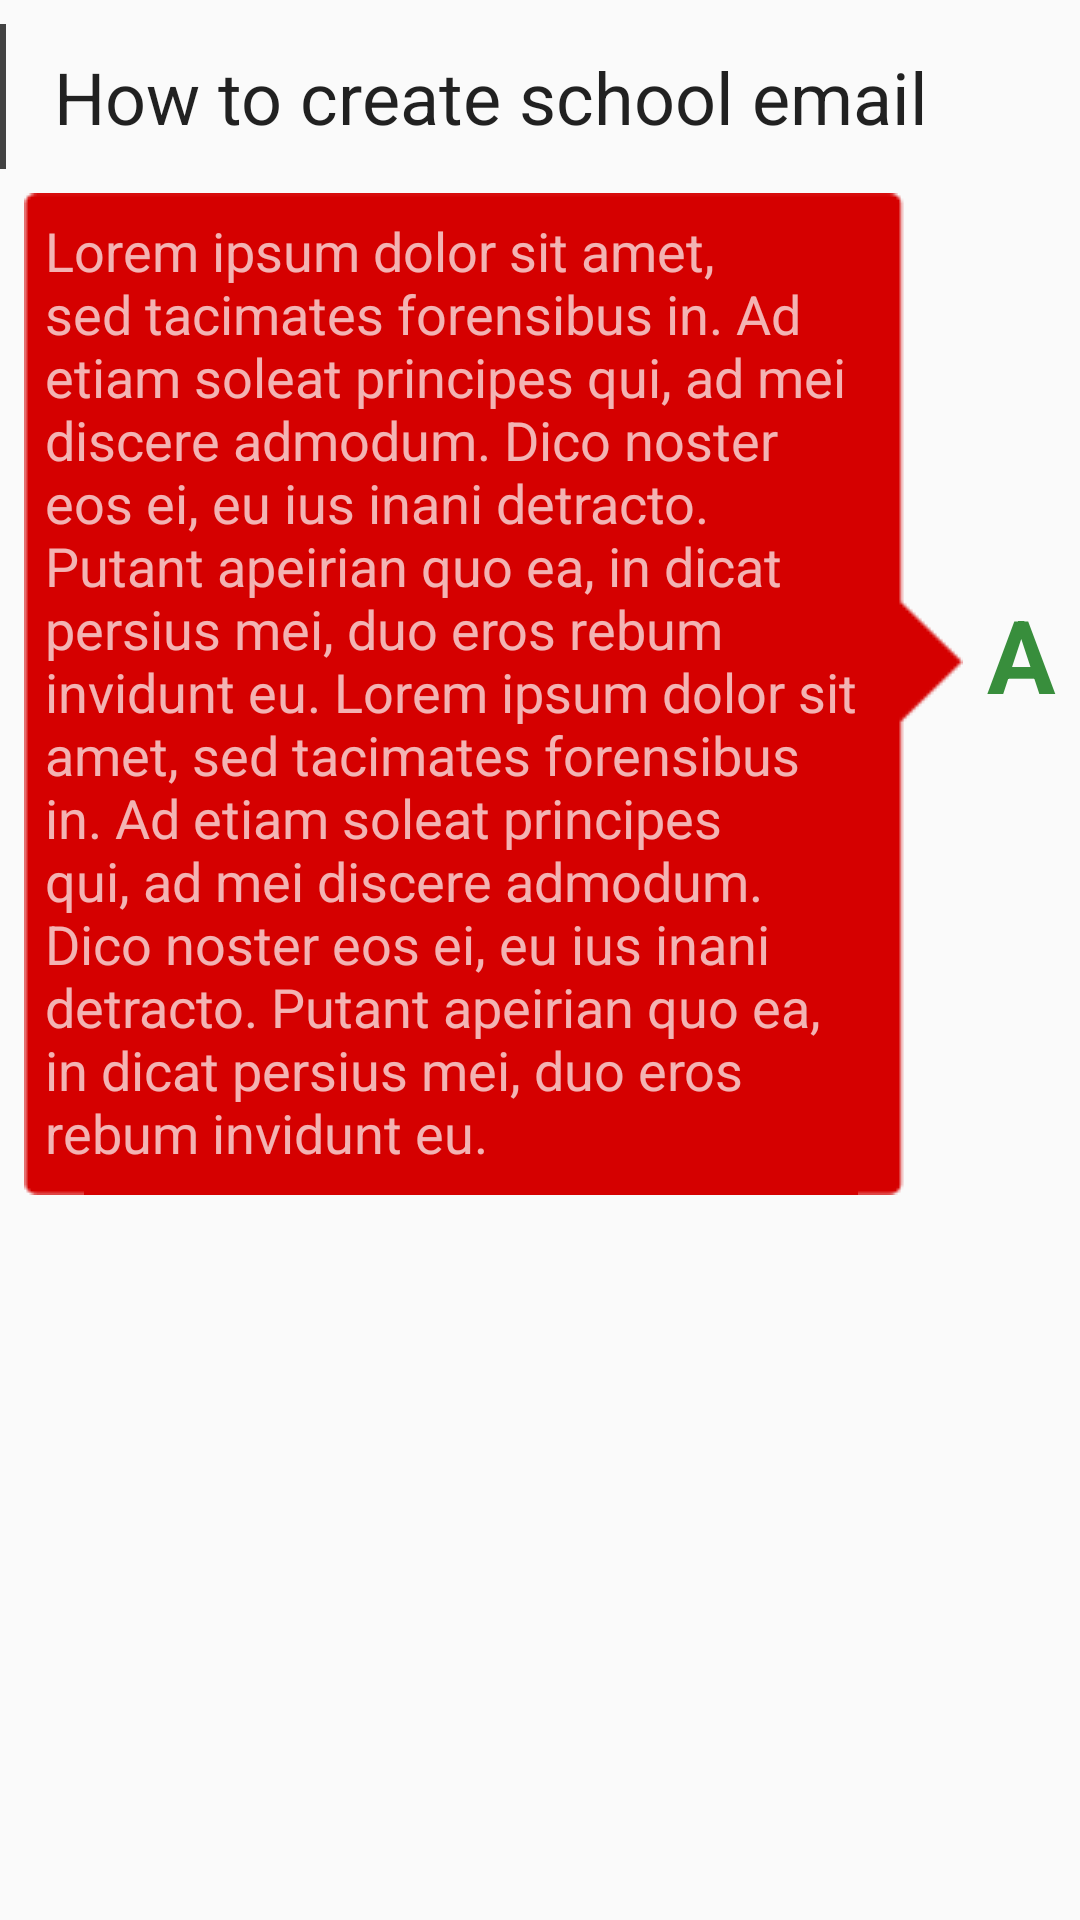

Write the Android layout XML for this screen, with the resource values it uses.
<!-- AndroidManifest.xml: application theme AppTheme -->
<!-- res/layout/faq_details_fragment.xml -->
<?xml version="1.0" encoding="utf-8"?>
<ScrollView
    xmlns:android="http://schemas.android.com/apk/res/android"
    xmlns:app="http://schemas.android.com/apk/res-auto"
    xmlns:tools="http://schemas.android.com/tools"
    android:layout_width="match_parent"
    android:layout_height="match_parent">


    <android.support.constraint.ConstraintLayout
        android:layout_width="match_parent"
        android:layout_height="match_parent">
    <TextView
        android:id="@+id/textView46"
        android:layout_width="0dp"
        android:layout_height="wrap_content"
        android:layout_marginBottom="8dp"
        android:layout_marginEnd="8dp"
        android:layout_marginLeft="8dp"
        android:layout_marginRight="8dp"
        android:layout_marginStart="8dp"
        android:layout_marginTop="16dp"
        android:text="Q"
        android:textAppearance="@style/TextAppearance.AppCompat.Display1"
        android:textStyle="bold"
        app:layout_constraintBottom_toBottomOf="@+id/frameLayout6"
        app:layout_constraintEnd_toStartOf="@+id/frameLayout6"
        app:layout_constraintStart_toStartOf="parent"
        app:layout_constraintTop_toTopOf="parent" />

    <FrameLayout
        android:id="@+id/frameLayout6"
        android:layout_width="2dp"
        android:layout_height="0dp"
        android:layout_marginTop="8dp"
        android:background="@color/cardview_dark_background"
        app:layout_constraintBottom_toBottomOf="@+id/textView47"
        app:layout_constraintTop_toTopOf="parent"
        tools:layout_editor_absoluteX="47dp">

    </FrameLayout>

    <TextView
        android:id="@+id/textView47"
        android:layout_width="0dp"
        android:layout_height="wrap_content"
        android:layout_marginEnd="8dp"
        android:layout_marginLeft="16dp"
        android:layout_marginRight="8dp"
        android:layout_marginStart="16dp"
        android:layout_marginTop="16dp"
        android:paddingBottom="8dp"
        android:text="How to create school email"
        android:textAppearance="@style/TextAppearance.AppCompat.Headline"
        app:layout_constraintEnd_toEndOf="parent"
        app:layout_constraintStart_toEndOf="@+id/frameLayout6"
        app:layout_constraintTop_toTopOf="parent" />

        <TextView
            android:id="@+id/textView48"
            android:layout_width="wrap_content"
            android:layout_height="wrap_content"
            android:layout_marginBottom="8dp"
            android:layout_marginTop="8dp"
            android:text="A"
            android:textAppearance="@style/TextAppearance.AppCompat.Display1"
            android:textColor="@color/colorPrimaryDark"
            android:textStyle="bold"
            app:layout_constraintBottom_toBottomOf="@+id/textView49"
            app:layout_constraintEnd_toEndOf="@+id/textView47"
            app:layout_constraintTop_toTopOf="@+id/textView49"
            app:layout_constraintVertical_bias="0.45" />

        <TextView
            android:id="@+id/textView49"
            android:layout_width="0dp"
            android:layout_height="wrap_content"
            android:layout_marginEnd="8dp"
            android:layout_marginLeft="8dp"
            android:layout_marginRight="8dp"
            android:layout_marginStart="8dp"
            android:layout_marginTop="8dp"
            android:background="@drawable/faq"
            android:gravity="center_vertical"
            android:text="Lorem ipsum dolor sit amet, sed tacimates forensibus in. Ad etiam soleat principes qui, ad mei discere admodum. Dico noster eos ei, eu ius inani detracto. Putant apeirian quo ea, in dicat persius mei, duo eros rebum invidunt eu. Lorem ipsum dolor sit amet, sed tacimates forensibus in. Ad etiam soleat principes qui, ad mei discere admodum. Dico noster eos ei, eu ius inani detracto. Putant apeirian quo ea, in dicat persius mei, duo eros rebum invidunt eu."
            android:textAppearance="@style/TextAppearance.AppCompat.Medium.Inverse"
            app:layout_constraintEnd_toStartOf="@+id/textView48"
            app:layout_constraintStart_toStartOf="parent"
            app:layout_constraintTop_toBottomOf="@+id/frameLayout6" />

    </android.support.constraint.ConstraintLayout>

</ScrollView>
<!-- resources referenced by this layout -->
<resources>
  <color name="colorPrimaryDark">#388E3C</color>
  <style name="AppTheme" parent="Theme.AppCompat.Light.NoActionBar">
          
          <item name="colorPrimary">@color/colorPrimary</item>
          <item name="colorPrimaryDark">@color/colorPrimaryDark</item>
          <item name="colorAccent">@color/colorAccent</item>
      </style>
  <color name="colorPrimary">#4CAF50</color>
  <color name="colorAccent">#8BC34A</color>
</resources>
